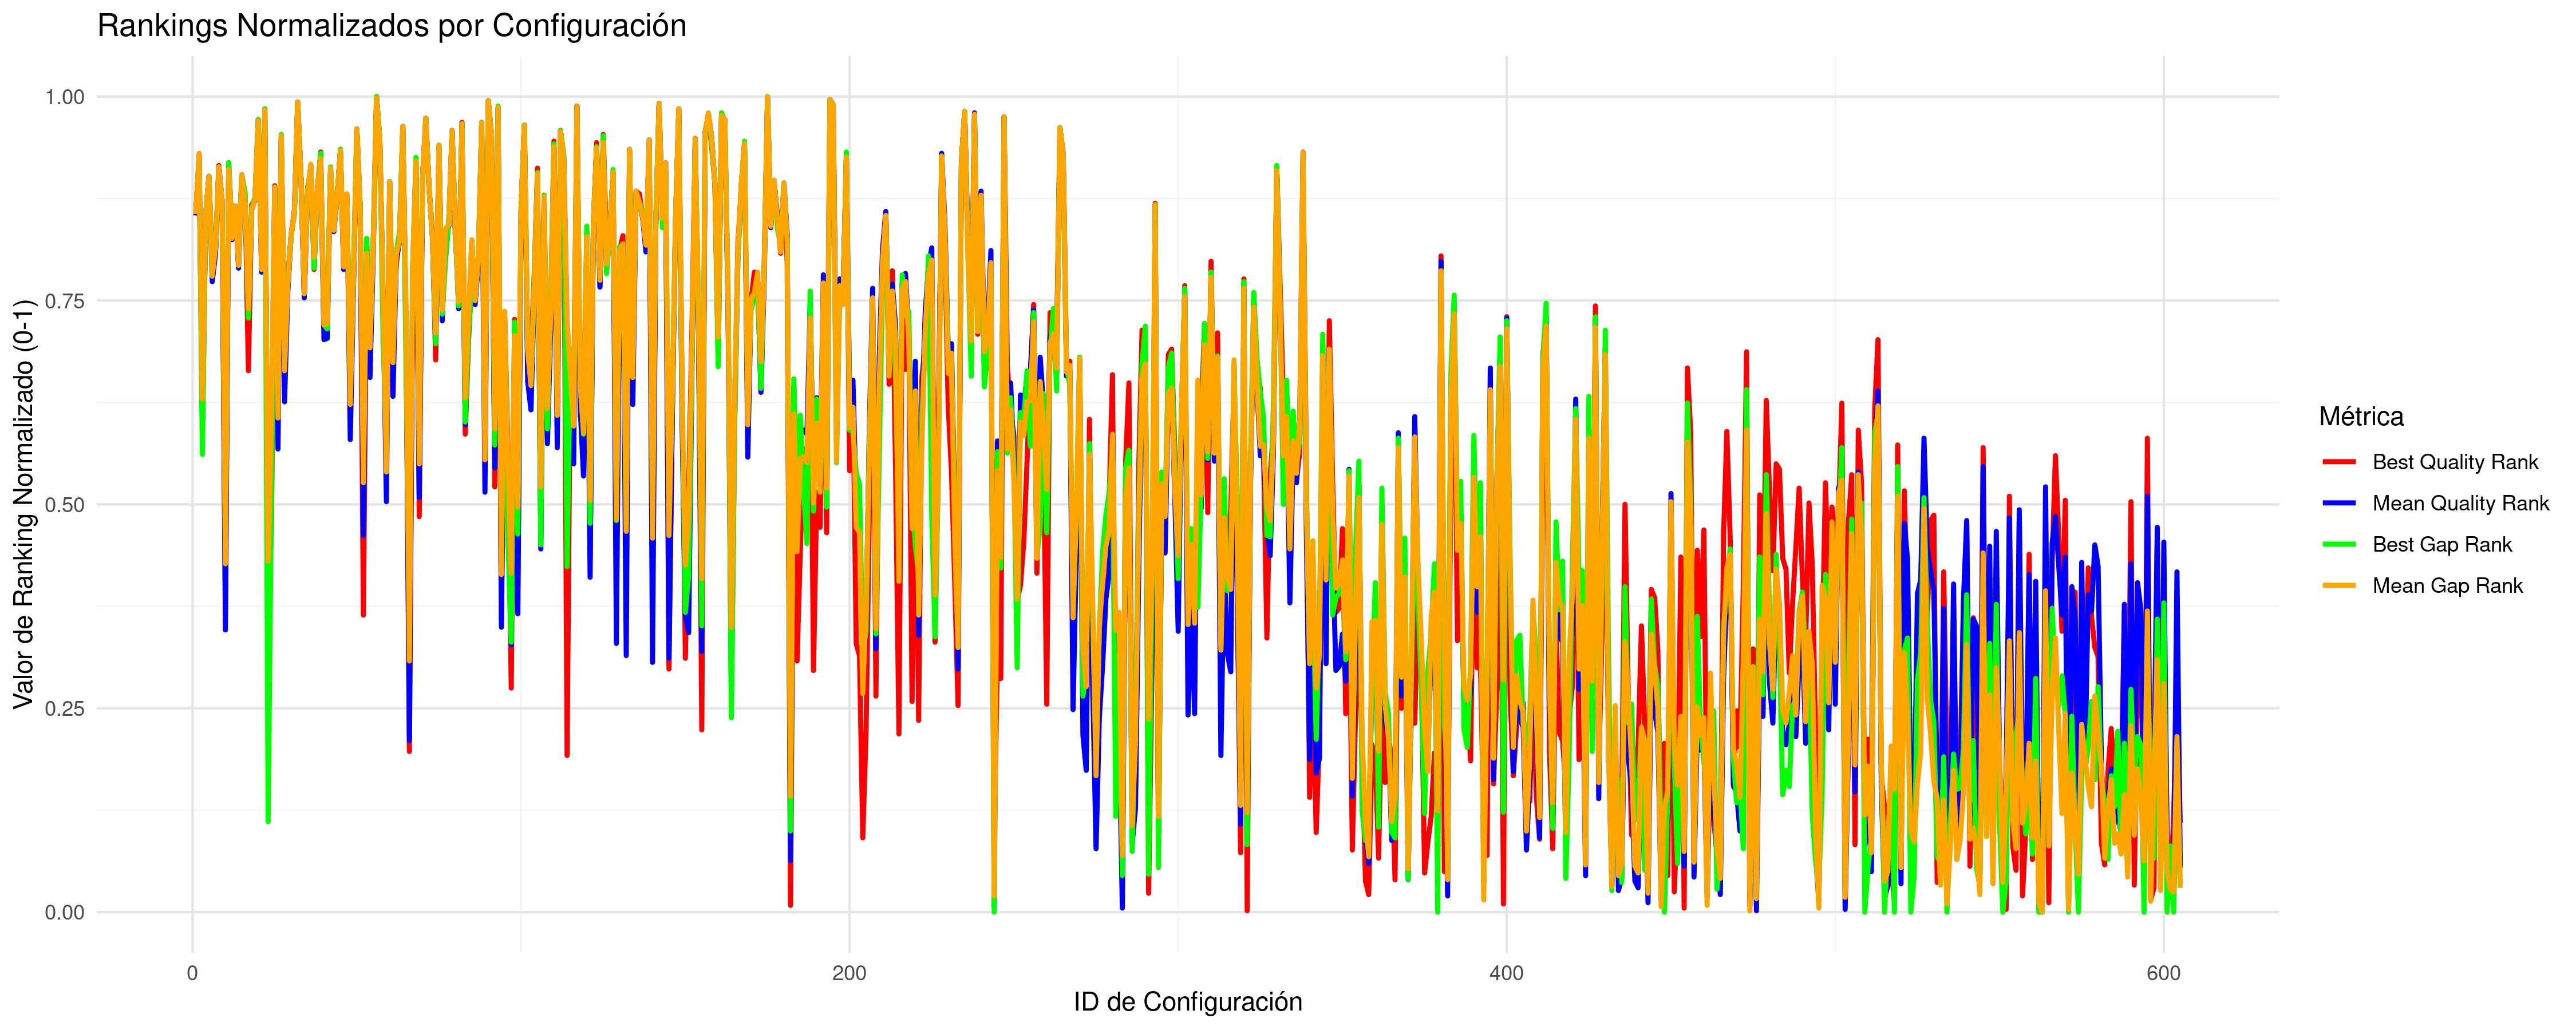

Source data for this figure (header and first rows):
CONFIG_ID; INSTANCES; BQ; BQR; BQRN; MQ; MQR; MQRN; BG; BGR; BGRN; MG; MGR; MGRN
1; 5; 33395154; 520; 0.8593; 33502789; 517; 0.8543; 2.899; 519; 0.8576; 3.26; 518; 0.856
2; 5; 38018512; 559; 0.9238; 38869061; 562; 0.9288; 17.36; 558; 0.9222; 19.8; 563; 0.9305
3; 5; 32626441; 370; 0.6109; 32770710; 359; 0.5927; 0.5484; 340; 0.5613; 1.004; 381; 0.6291
4; 5; 33347540; 518; 0.856; 33504171; 518; 0.856; 2.806; 517; 0.8543; 3.265; 519; 0.8576
5; 5; 34950903; 546; 0.9023; 35028833; 546; 0.9023; 7.791; 546; 0.9023; 7.964; 546; 0.9023
6; 5; 32978756; 479; 0.7914; 33081425; 468; 0.7732; 1.738; 477; 0.7881; 1.962; 472; 0.7798
7; 5; 33031989; 492; 0.8129; 33204444; 489; 0.8079; 1.951; 493; 0.8146; 2.34; 494; 0.8162
8; 5; 37811112; 554; 0.9156; 38090397; 553; 0.9139; 15.89; 552; 0.9123; 17.4; 553; 0.9139
9; 5; 33443787; 522; 0.8626; 33733600; 528; 0.8725; 3.221; 523; 0.8642; 3.971; 528; 0.8725
10; 8; 32506980; 222; 0.3659; 32638269; 210; 0.346; 0.363; 275; 0.4536; 0.4898; 259; 0.4272
11; 5; 37862360; 556; 0.9189; 38003046; 550; 0.9089; 16.86; 556; 0.9189; 17.13; 551; 0.9106
12; 5; 33165490; 505; 0.8344; 33297921; 499; 0.8245; 2.463; 506; 0.8361; 2.629; 500; 0.8262
13; 5; 33294563; 514; 0.8493; 33624782; 524; 0.8659; 3.061; 521; 0.8609; 3.636; 524; 0.8659
14; 5; 33047319; 493; 0.8146; 33128121; 478; 0.7897; 1.905; 490; 0.8096; 2.106; 480; 0.793
15; 5; 37062465; 547; 0.904; 37805569; 547; 0.904; 14.39; 547; 0.904; 16.52; 547; 0.904
16; 5; 33610228; 531; 0.8775; 33715408; 526; 0.8692; 3.828; 534; 0.8825; 3.916; 526; 0.8692
17; 5; 32672458; 402; 0.6639; 32948052; 443; 0.7318; 1.135; 441; 0.7285; 1.55; 448; 0.7401
18; 5; 33536350; 525; 0.8675; 33594935; 521; 0.8609; 3.157; 522; 0.8626; 3.545; 521; 0.8609
19; 5; 33580017; 528; 0.8725; 33748391; 529; 0.8742; 3.687; 531; 0.8775; 4.017; 529; 0.8742
20; 5; 42549298; 588; 0.9719; 43380867; 587; 0.9702; 31.71; 588; 0.9719; 33.7; 587; 0.9702
21; 5; 33016976; 488; 0.8063; 33119686; 475; 0.7848; 1.939; 492; 0.8129; 2.08; 477; 0.7881
22; 5; 49965405; 596; 0.9851; 50234094; 595; 0.9834; 54.21; 596; 0.9851; 54.83; 595; 0.9834
23; 7; 32514683; 233; 0.3841; 32646844; 228; 0.3758; 0.06632; 68; 0.1109; 0.4974; 261; 0.4305
24; 5; 32542190; 283; 0.4669; 32750884; 346; 0.5712; 0.4388; 307; 0.5066; 0.9427; 371; 0.6126
25; 5; 33734383; 539; 0.8907; 33895652; 538; 0.8891; 4.118; 538; 0.8891; 4.471; 538; 0.8891
26; 5; 32643534; 390; 0.644; 32746658; 344; 0.5679; 0.6655; 373; 0.6159; 0.9304; 367; 0.606
27; 5; 39355568; 575; 0.9503; 39744548; 576; 0.952; 21.47; 577; 0.9536; 22.5; 576; 0.952
28; 5; 32718001; 426; 0.7036; 32795502; 379; 0.6258; 0.9814; 426; 0.7036; 1.081; 402; 0.6639
29; 5; 32909027; 471; 0.7781; 33035986; 461; 0.7616; 1.571; 467; 0.7715; 1.821; 466; 0.7699
30; 5; 33131694; 503; 0.8311; 33322586; 502; 0.8295; 2.258; 501; 0.8278; 2.705; 503; 0.8311
31; 5; 33425366; 521; 0.8609; 33517840; 519; 0.8576; 2.857; 518; 0.856; 3.307; 520; 0.8593
32; 5; 55974447; 601; 0.9934; 57179139; 601; 0.9934; 72.78; 601; 0.9934; 76.23; 601; 0.9934
33; 5; 34794929; 545; 0.9007; 34978848; 545; 0.9007; 7.297; 545; 0.9007; 7.811; 545; 0.9007
34; 5; 32858503; 459; 0.7583; 33007192; 456; 0.7533; 1.669; 472; 0.7798; 1.733; 459; 0.7583
35; 5; 33729968; 538; 0.8891; 33838596; 533; 0.8808; 4.105; 537; 0.8874; 4.296; 534; 0.8825
36; 5; 37438389; 550; 0.9089; 38102720; 554; 0.9156; 15.57; 550; 0.9089; 17.44; 555; 0.9172
37; 5; 32962603; 477; 0.7881; 33166940; 481; 0.7947; 1.75; 478; 0.7897; 2.225; 486; 0.803
38; 5; 33694014; 536; 0.8858; 33864975; 537; 0.8874; 3.994; 535; 0.8841; 4.377; 537; 0.8874
39; 5; 38405645; 564; 0.9321; 38580009; 559; 0.9238; 17.82; 563; 0.9305; 18.91; 559; 0.9238
40; 5; 32740668; 434; 0.7169; 32894339; 425; 0.702; 1.065; 436; 0.7202; 1.385; 436; 0.7202
41; 5; 32792705; 448; 0.7401; 32898933; 426; 0.7036; 1.048; 433; 0.7152; 1.4; 437; 0.7219
42; 5; 37604424; 551; 0.9106; 38042784; 552; 0.9123; 16.06; 553; 0.9139; 17.25; 552; 0.9123
43; 5; 33245641; 511; 0.8444; 33337581; 505; 0.8344; 2.641; 512; 0.846; 2.751; 506; 0.8361
44; 5; 33592036; 530; 0.8758; 33769301; 530; 0.8758; 3.679; 530; 0.8758; 4.082; 530; 0.8758
45; 5; 38740843; 566; 0.9354; 39138262; 565; 0.9338; 19.57; 566; 0.9354; 20.63; 565; 0.9338
46; 5; 32977531; 478; 0.7897; 33126898; 477; 0.7881; 1.782; 483; 0.798; 2.102; 479; 0.7914
47; 5; 33566109; 527; 0.8709; 33816096; 532; 0.8791; 3.599; 529; 0.8742; 4.227; 533; 0.8808
48; 5; 32656055; 395; 0.6523; 32760306; 351; 0.5795; 0.7927; 394; 0.6507; 0.9723; 377; 0.6225
49; 5; 32907916; 469; 0.7748; 33059877; 465; 0.7682; 1.78; 481; 0.7947; 1.895; 470; 0.7765
50; 5; 40144815; 581; 0.9603; 40511268; 581; 0.9603; 23.9; 581; 0.9603; 24.86; 581; 0.9603
51; 5; 33514334; 524; 0.8659; 33621858; 523; 0.8642; 3.439; 526; 0.8692; 3.627; 523; 0.8642
52; 5; 32506780; 221; 0.3642; 32673135; 280; 0.4619; 0.5466; 338; 0.5579; 0.703; 319; 0.5265
53; 5; 33062330; 496; 0.8195; 33174626; 484; 0.7997; 2.16; 500; 0.8262; 2.249; 489; 0.8079
54; 5; 32721472; 427; 0.7053; 32825570; 397; 0.6556; 0.9761; 424; 0.7003; 1.173; 419; 0.6921
55; 5; 33066998; 498; 0.8228; 33201608; 488; 0.8063; 2.059; 498; 0.8228; 2.332; 493; 0.8146
56; 5; 73637161; 605; 1; 74085942; 604; 0.9983; 127.3; 605; 1; 128.3; 604; 0.9983
57; 5; 39192887; 573; 0.947; 39555492; 572; 0.9454; 21.32; 574; 0.9487; 21.92; 572; 0.9454
58; 5; 32814827; 453; 0.7483; 33002447; 455; 0.7517; 0.9786; 425; 0.702; 1.718; 458; 0.7566
59; 5; 32597737; 348; 0.5745; 32691726; 305; 0.5033; 0.6102; 353; 0.5828; 0.7607; 327; 0.5397
60; 5; 34032292; 542; 0.8957; 34190437; 542; 0.8957; 5.038; 542; 0.8957; 5.38; 542; 0.8957
... 545 more rows
